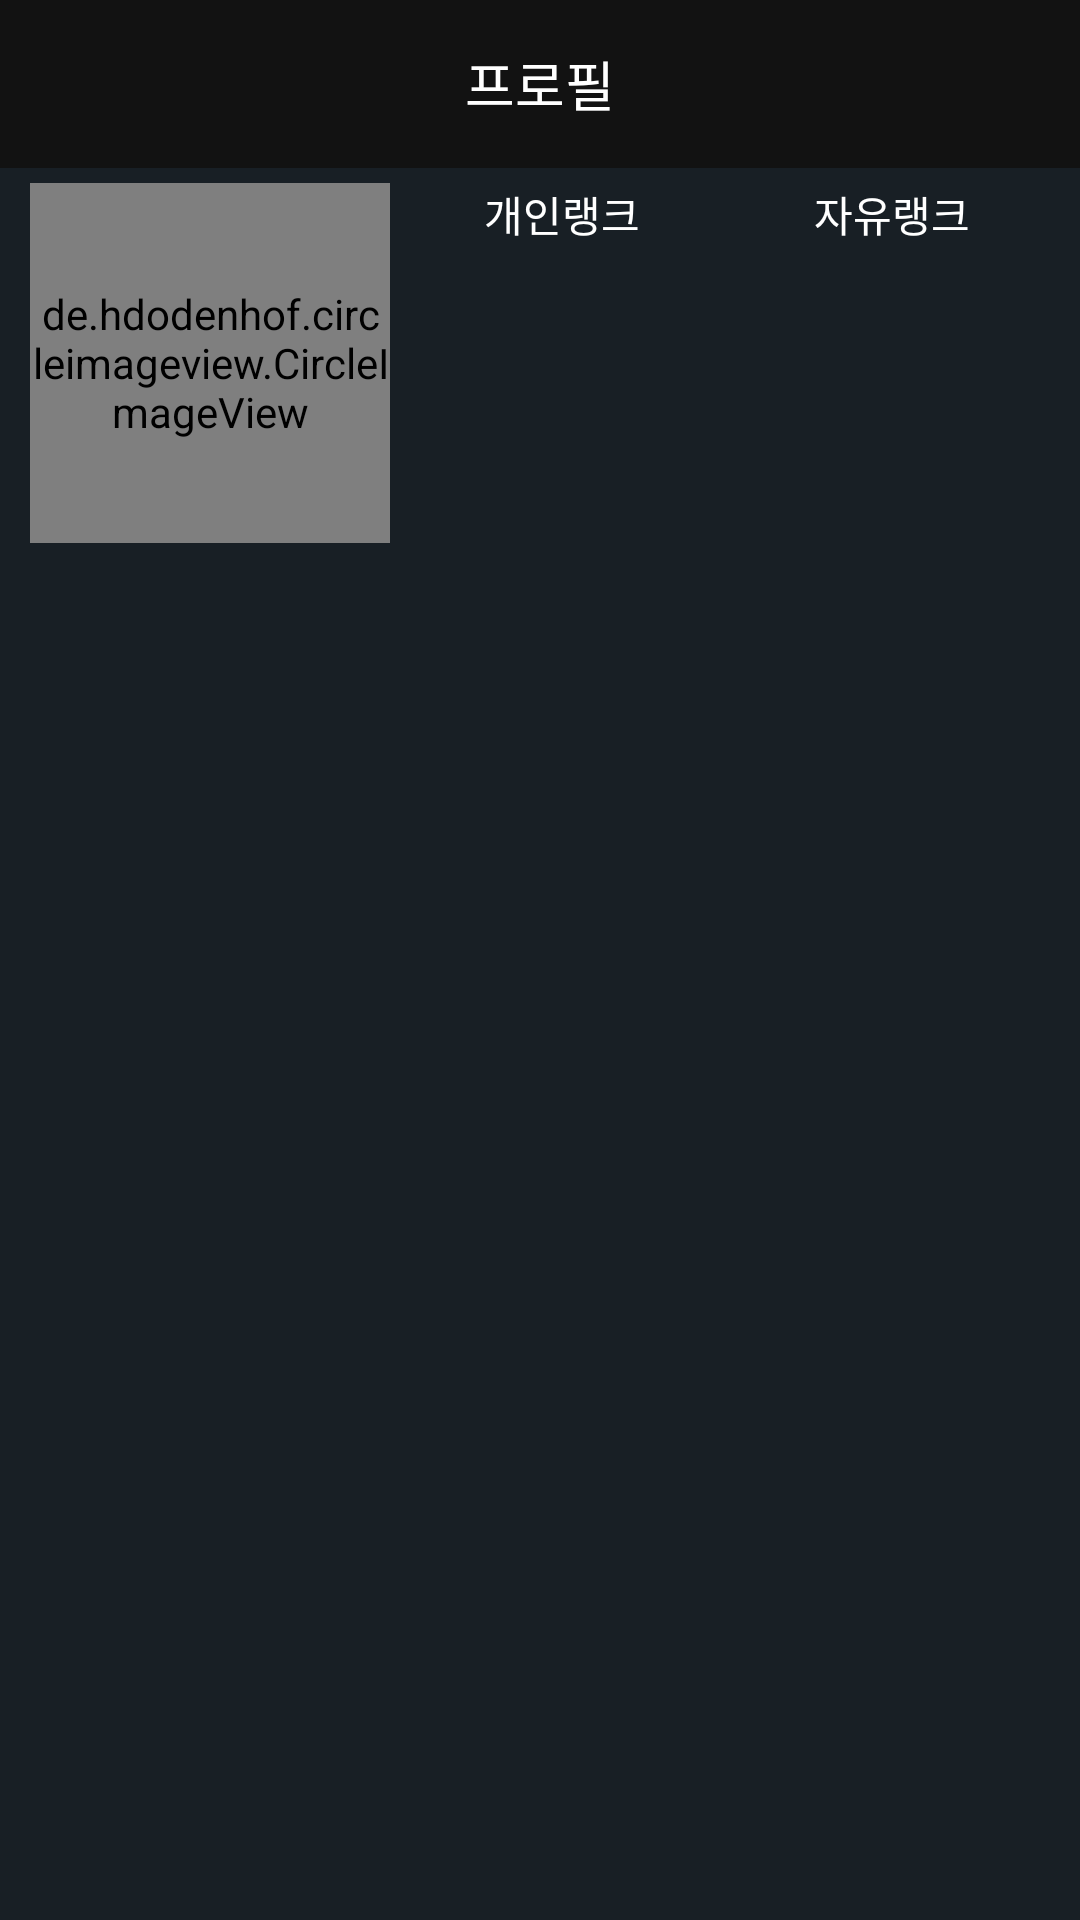

Reconstruct the res/layout file that produces this screen, plus the resources it refers to.
<!-- AndroidManifest.xml: application theme AppTheme -->
<!-- res/layout/activity_profile_info.xml -->
<?xml version="1.0" encoding="utf-8"?>
<LinearLayout xmlns:android="http://schemas.android.com/apk/res/android"
    xmlns:app="http://schemas.android.com/apk/res-auto"
    xmlns:tools="http://schemas.android.com/tools"
    android:layout_width="match_parent"
    android:layout_height="match_parent"
    android:orientation="vertical"
    android:background="#181F25"
    tools:context=".activity.ProfileInfoActivity">

    <androidx.appcompat.widget.Toolbar
        android:layout_width="match_parent"
        android:layout_height="wrap_content"
        android:background="?attr/colorPrimary"
        android:minHeight="?attr/actionBarSize"
        android:theme="?attr/actionBarTheme">

        <TextView
            android:layout_width="wrap_content"
            android:layout_height="wrap_content"
            android:layout_gravity="center"
            android:text="프로필"
            android:textColor="@android:color/white"
            android:textSize="18sp"/>
    </androidx.appcompat.widget.Toolbar>

    <androidx.constraintlayout.widget.ConstraintLayout
        android:layout_width="match_parent"
        android:layout_height="wrap_content"
        android:paddingLeft="10dp"
        android:paddingTop="5dp"
        android:paddingRight="10dp"
        android:paddingBottom="5dp">

        <de.hdodenhof.circleimageview.CircleImageView
            android:id="@+id/profileInfoActivity_iv_profile"
            android:layout_width="120dp"
            android:layout_height="120dp"
            app:civ_border_color="@color/colorAccent"
            app:civ_border_width="2dp"
            app:layout_constraintStart_toStartOf="parent"
            app:layout_constraintTop_toTopOf="parent"
            tools:src="@drawable/ic_person_black_24dp" />

        <TextView
            android:id="@+id/profileInfoActivity_tv_solotier"
            android:layout_width="0dp"
            android:layout_height="wrap_content"
            android:layout_marginStart="5dp"
            android:layout_marginEnd="5dp"
            android:gravity="center"
            android:text="개인랭크"
            android:textColor="@android:color/white"
            app:layout_constraintEnd_toStartOf="@+id/profileInfoActivity_tv_freetier"
            app:layout_constraintStart_toEndOf="@+id/profileInfoActivity_iv_profile"
            app:layout_constraintTop_toTopOf="parent" />

        <TextView
            android:id="@+id/profileInfoActivity_tv_freetier"
            android:layout_width="0dp"
            android:layout_height="wrap_content"
            android:text="자유랭크"
            android:gravity="center"
            android:textColor="@android:color/white"
            app:layout_constraintEnd_toEndOf="parent"
            app:layout_constraintStart_toEndOf="@+id/profileInfoActivity_tv_solotier"
            app:layout_constraintTop_toTopOf="parent" />

        <ImageView
            android:id="@+id/profileInfoActivity_iv_solotier"
            android:layout_width="0dp"
            android:layout_height="0dp"
            android:layout_marginStart="5dp"
            android:layout_marginTop="5dp"
            android:layout_marginEnd="5dp"
            app:layout_constraintBottom_toBottomOf="parent"
            app:layout_constraintEnd_toStartOf="@+id/profileInfoActivity_iv_freetier"
            app:layout_constraintStart_toEndOf="@+id/profileInfoActivity_iv_profile"
            app:layout_constraintTop_toBottomOf="@+id/profileInfoActivity_tv_solotier"
            tools:src="@drawable/ic_person_black_24dp" />

        <ImageView
            android:id="@+id/profileInfoActivity_iv_freetier"
            android:layout_width="0dp"
            android:layout_height="0dp"
            android:layout_marginTop="5dp"
            app:layout_constraintBottom_toBottomOf="parent"
            app:layout_constraintEnd_toEndOf="parent"
            app:layout_constraintStart_toEndOf="@+id/profileInfoActivity_iv_solotier"
            app:layout_constraintTop_toBottomOf="@+id/profileInfoActivity_tv_freetier"
            tools:src="@drawable/ic_person_black_24dp" />

        <TextView
            android:id="@+id/profileInfoActivity_tv_nickname"
            android:layout_width="0dp"
            android:layout_height="wrap_content"
            android:layout_marginTop="4dp"
            android:gravity="center"
            android:textColor="@android:color/white"
            app:layout_constraintEnd_toEndOf="@+id/profileInfoActivity_iv_profile"
            app:layout_constraintStart_toStartOf="@+id/profileInfoActivity_iv_profile"
            app:layout_constraintTop_toBottomOf="@+id/profileInfoActivity_iv_profile"
            tools:text="닉네임" />

        <TextView
            android:id="@+id/profileInfoActivity_tv_id"
            android:layout_width="0dp"
            android:layout_height="wrap_content"
            android:layout_marginTop="4dp"
            android:gravity="center"
            android:textColor="@android:color/white"
            app:layout_constraintEnd_toEndOf="@+id/profileInfoActivity_iv_profile"
            app:layout_constraintStart_toStartOf="@+id/profileInfoActivity_iv_profile"
            app:layout_constraintTop_toBottomOf="@+id/profileInfoActivity_tv_nickname"
            tools:text="아이디" />

    </androidx.constraintlayout.widget.ConstraintLayout>

    <androidx.recyclerview.widget.RecyclerView
        android:id="@+id/profileInfoActivity_recyclerview"
        android:layout_width="match_parent"
        android:layout_height="match_parent"
        android:paddingLeft="10dp"
        android:paddingRight="10dp"
        android:paddingTop="5dp"
        android:paddingBottom="5dp"/>
</LinearLayout>
<!-- resources referenced by this layout -->
<resources>
  <color name="colorAccent">#03DAC5</color>
  <style name="AppTheme" parent="Theme.AppCompat.Light.NoActionBar">
          
          <item name="colorPrimary">@color/colorPrimary</item>
          <item name="colorPrimaryDark">@color/colorPrimaryDark</item>
          <item name="colorAccent">@color/colorAccent</item>
      </style>
  <color name="colorPrimary">#121212</color>
  <color name="colorPrimaryDark">#000000</color>
</resources>
